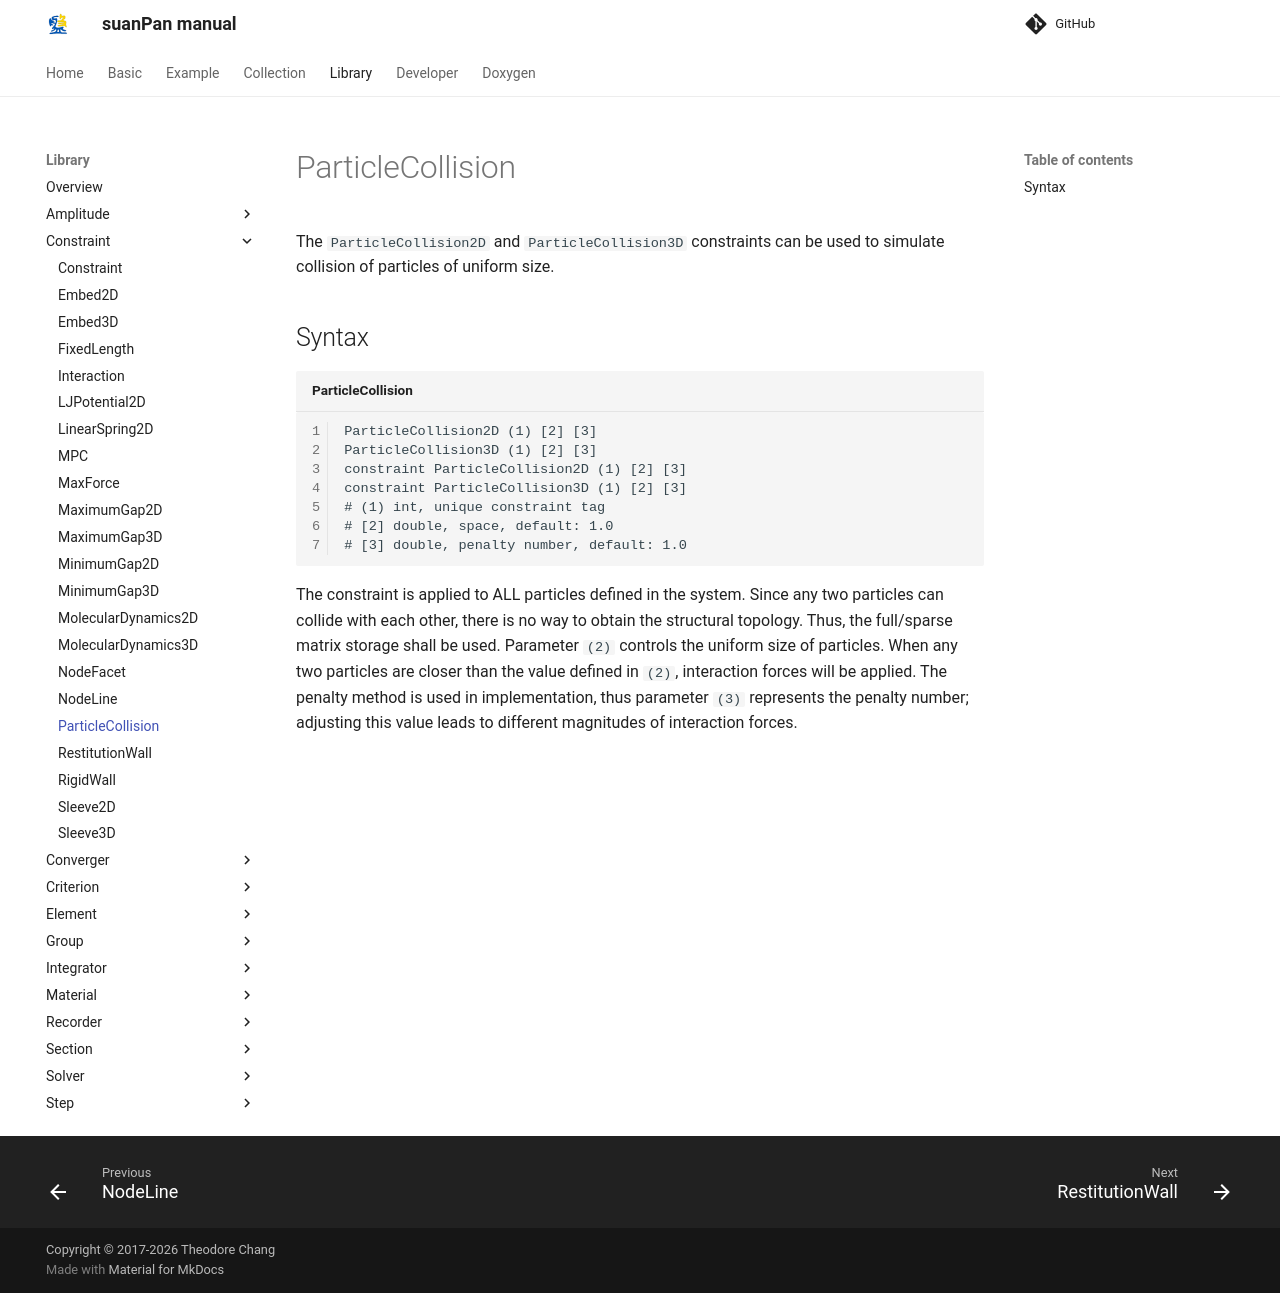

repository: TLCFEM/suanPan-manual · page: 4.4/Library/Constraint/ParticleCollision/index.html · generator: mkdocs

# ParticleCollision

The `ParticleCollision2D` and `ParticleCollision3D` constraints can be used to simulate collision of particles of uniform size.

## Syntax

```text title="ParticleCollision"
ParticleCollision2D (1) [2] [3]
ParticleCollision3D (1) [2] [3]
constraint ParticleCollision2D (1) [2] [3]
constraint ParticleCollision3D (1) [2] [3]
# (1) int, unique constraint tag
# [2] double, space, default: 1.0
# [3] double, penalty number, default: 1.0
```

The constraint is applied to ALL particles defined in the system.
Since any two particles can collide with each other, there is no way to obtain the structural topology.
Thus, the full/sparse matrix storage shall be used.
Parameter `(2)` controls the uniform size of particles.
When any two particles are closer than the value defined in `(2)`, interaction forces will be applied.
The penalty method is used in implementation, thus parameter `(3)` represents the penalty number; adjusting this value leads to different magnitudes of interaction forces.
